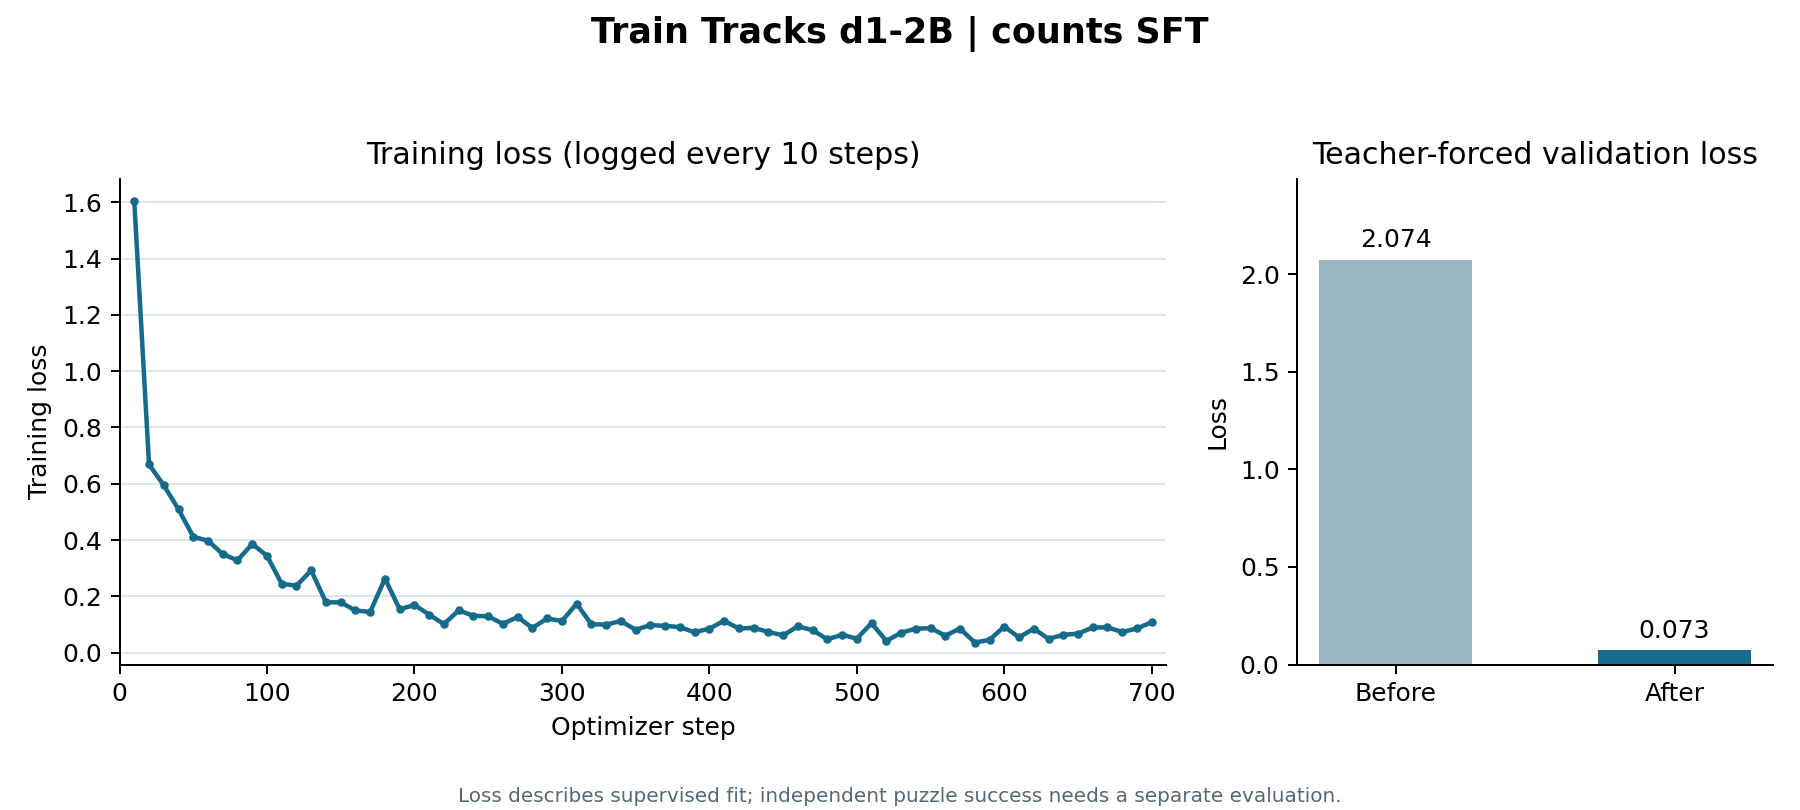

The table this chart was drawn from, first rows:
step, epoch, train_loss, learning_rate
10, 0.0143, 1.605, 5.143e-05
20, 0.0286, 0.6685, 0.0001086
30, 0.0429, 0.5945, 0.0001657
40, 0.0572, 0.5091, 0.0002
50, 0.07151, 0.4117, 0.0001998
60, 0.08581, 0.3973, 0.0001994
70, 0.1001, 0.3498, 0.0001987
80, 0.1144, 0.3279, 0.0001978
90, 0.1287, 0.3859, 0.0001968
100, 0.143, 0.3441, 0.0001955
110, 0.1573, 0.2445, 0.000194
120, 0.1716, 0.2377, 0.0001922
130, 0.1859, 0.292, 0.0001903
140, 0.2002, 0.1785, 0.0001882
150, 0.2145, 0.1783, 0.0001858
160, 0.2288, 0.1496, 0.0001833
170, 0.2431, 0.1442, 0.0001806
180, 0.2574, 0.263, 0.0001777
190, 0.2717, 0.1538, 0.0001747
200, 0.286, 0.1691, 0.0001715
210, 0.3003, 0.1348, 0.0001681
220, 0.3146, 0.1011, 0.0001645
230, 0.3289, 0.1496, 0.0001609
240, 0.3432, 0.1309, 0.000157
250, 0.3575, 0.1287, 0.0001531
260, 0.3718, 0.1021, 0.000149
270, 0.3861, 0.1263, 0.0001449
280, 0.4004, 0.08756, 0.0001406
290, 0.4147, 0.1212, 0.0001362
300, 0.429, 0.112, 0.0001318
310, 0.4433, 0.1736, 0.0001273
320, 0.4576, 0.1005, 0.0001227
330, 0.4719, 0.09958, 0.0001181
340, 0.4862, 0.112, 0.0001134
350, 0.5005, 0.08103, 0.0001087
360, 0.5148, 0.0976, 0.000104
370, 0.5291, 0.09497, 9.929e-05
380, 0.5434, 0.09038, 9.457e-05
390, 0.5577, 0.07213, 8.986e-05
400, 0.572, 0.08506, 8.517e-05
410, 0.5863, 0.1127, 8.052e-05
420, 0.6006, 0.08555, 7.591e-05
430, 0.6149, 0.08766, 7.135e-05
440, 0.6292, 0.07352, 6.686e-05
450, 0.6435, 0.06116, 6.244e-05
460, 0.6578, 0.09312, 5.811e-05
470, 0.6721, 0.07967, 5.387e-05
480, 0.6864, 0.04717, 4.973e-05
490, 0.7008, 0.06319, 4.57e-05
500, 0.7151, 0.0494, 4.18e-05
510, 0.7294, 0.1046, 3.802e-05
520, 0.7437, 0.04125, 3.438e-05
530, 0.758, 0.07045, 3.089e-05
540, 0.7723, 0.08503, 2.756e-05
550, 0.7866, 0.08666, 2.438e-05
560, 0.8009, 0.06018, 2.138e-05
570, 0.8152, 0.08535, 1.855e-05
580, 0.8295, 0.03572, 1.59e-05
590, 0.8438, 0.04517, 1.344e-05
600, 0.8581, 0.09257, 1.117e-05
... 10 more rows
